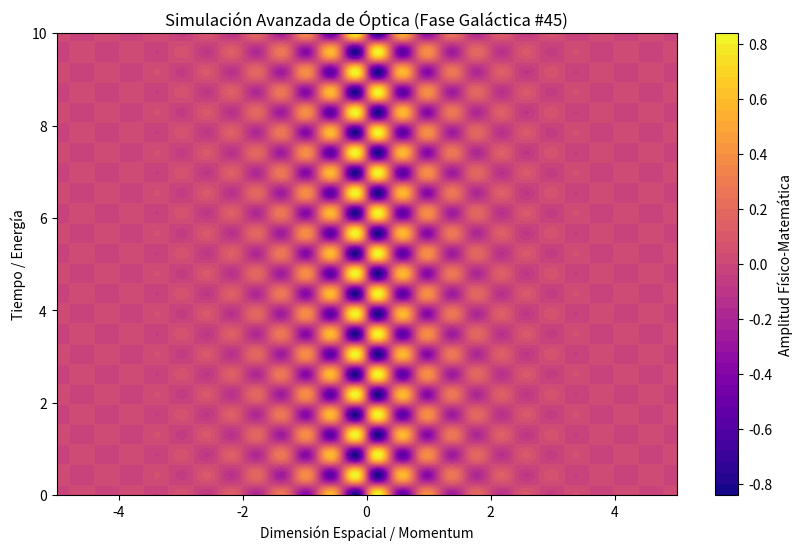

Source code (Python):
%matplotlib inline
# Simulación Galáctica: Óptica - Variante 45
import numpy as np
import matplotlib.pyplot as plt

# Parámetros Físicos Aleatorios
param_1 = 7.872
param_2 = 7.205
param_3 = 0.928

t = np.linspace(0, 10, 500)
x = np.linspace(-5, 5, 500)
X, T = np.meshgrid(x, t)

# Ecuación Base (Avanzada)
Z = np.sin(X * param_1) * np.cos(T * param_2) * np.exp(-np.abs(X) * param_3)

plt.figure(figsize=(10, 6))
plt.contourf(X, T, Z, 50, cmap='plasma')
plt.colorbar(label='Amplitud Físico-Matemática')
plt.title(r'Simulación Avanzada de Óptica (Fase Galáctica #45)')
plt.xlabel('Dimensión Espacial / Momentum')
plt.ylabel('Tiempo / Energía')
plt.show()
